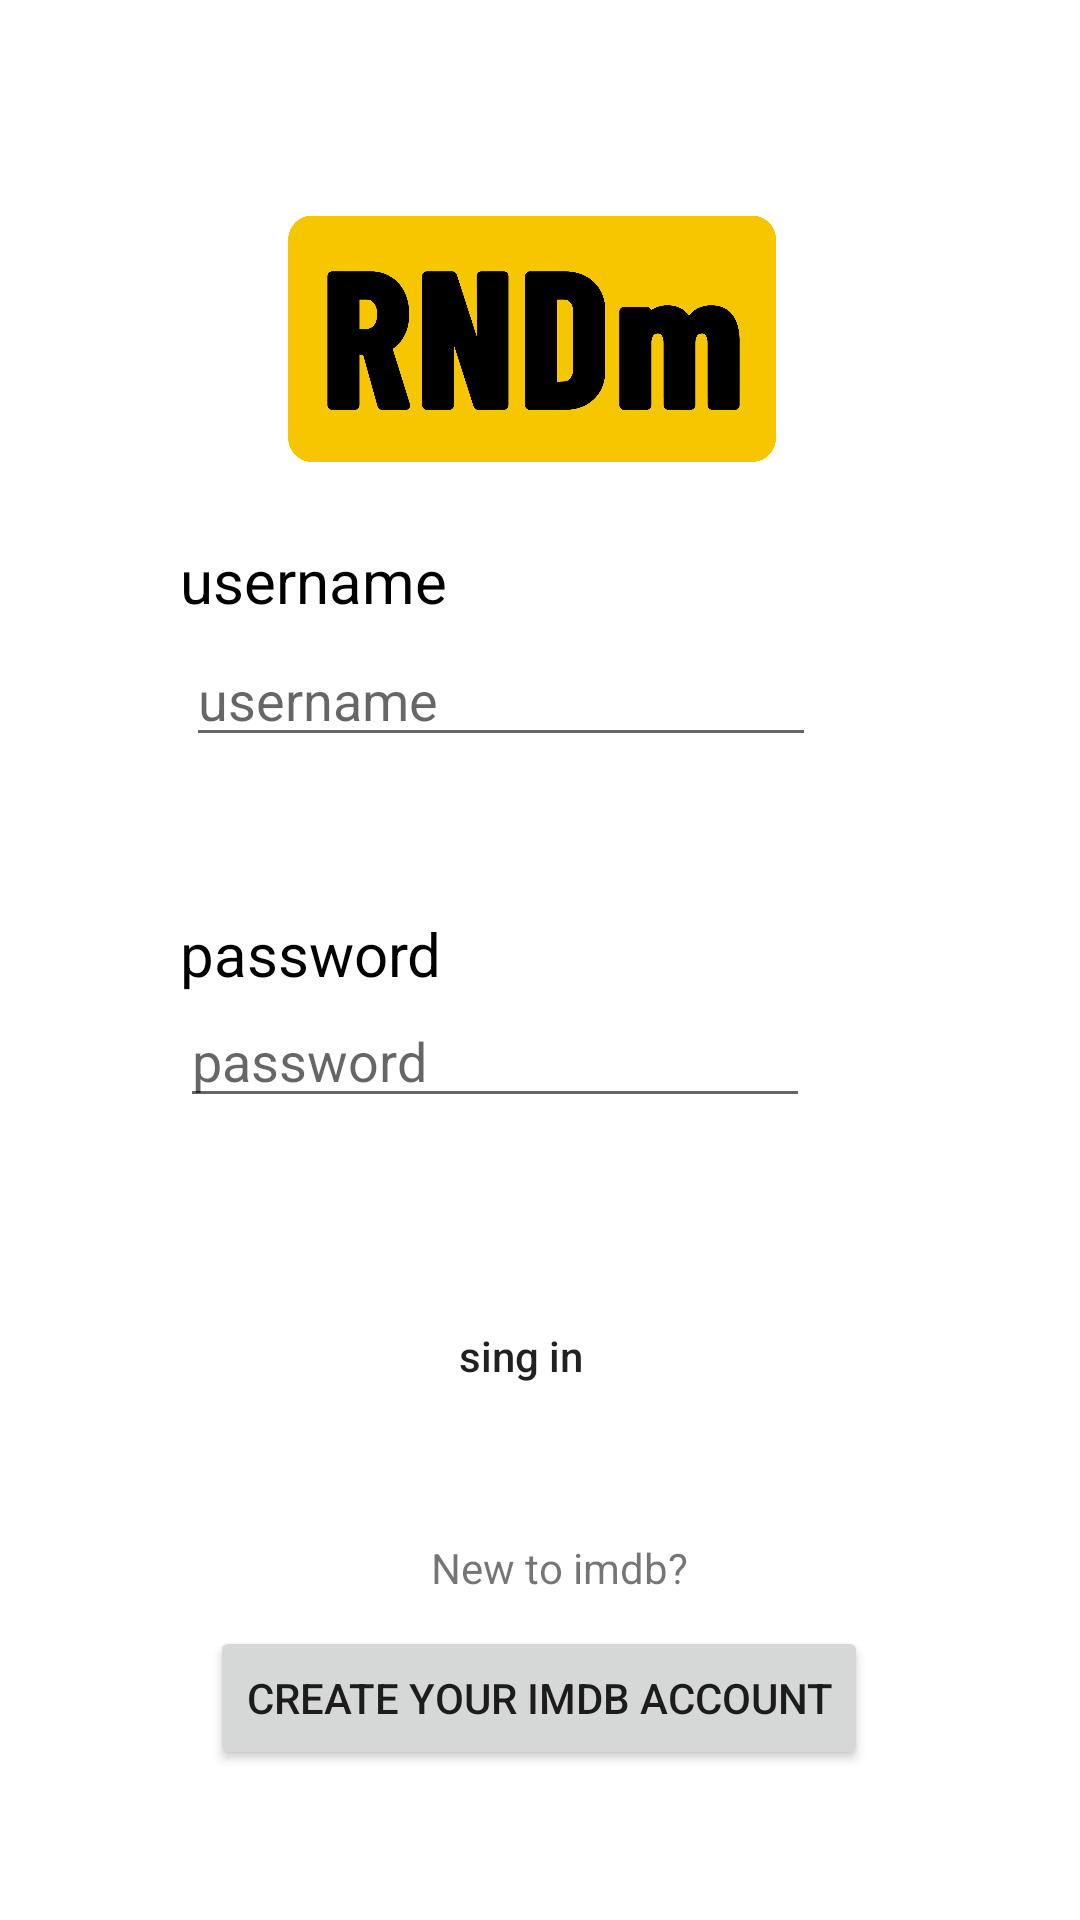

The Android layout XML behind this screen, and the referenced resources:
<!-- AndroidManifest.xml: application theme Theme.ImdbProj -->
<!-- res/layout/fragment_login.xml -->
<?xml version="1.0" encoding="utf-8"?>
<layout  xmlns:android="http://schemas.android.com/apk/res/android"
    xmlns:app="http://schemas.android.com/apk/res-auto"
    xmlns:tools="http://schemas.android.com/tools">

    <data>
        <variable
            name="user"
            type="com.example.imdbproj.classes.mainClasses.User" />
    </data>

    <androidx.constraintlayout.widget.ConstraintLayout
        android:layout_width="match_parent"
        android:layout_height="match_parent"
        tools:context=".loginFragment">

        <ImageView
            android:id="@+id/imageView2"
            android:layout_width="228dp"
            android:layout_height="82dp"
            android:layout_marginTop="72dp"
            android:src="@drawable/logo2"
            app:layout_constraintEnd_toEndOf="parent"
            app:layout_constraintHorizontal_bias="0.48"
            app:layout_constraintStart_toStartOf="parent"
            app:layout_constraintTop_toTopOf="parent" />

        <TextView
            android:id="@+id/textView7"
            android:layout_width="wrap_content"
            android:layout_height="wrap_content"
            android:layout_marginStart="60dp"
            android:layout_marginTop="180dp"
            android:text="username"
            android:textColor="@color/black"
            android:textSize="20sp"
            app:layout_constraintStart_toStartOf="parent"
            app:layout_constraintTop_toTopOf="parent" />

        <TextView
            android:id="@+id/textView8"
            android:layout_width="wrap_content"
            android:layout_height="wrap_content"
            android:layout_marginStart="60dp"
            android:layout_marginTop="52dp"
            android:text="password"
            android:textColor="@color/black"
            android:textSize="20sp"
            app:layout_constraintStart_toStartOf="parent"
            app:layout_constraintTop_toBottomOf="@+id/editTextUserName" />

        <androidx.appcompat.widget.AppCompatButton
            android:id="@+id/buttonLogin"
            android:layout_width="100dp"
            android:layout_height="wrap_content"
            android:layout_marginBottom="164dp"
            android:background="@drawable/button_style"
            android:backgroundTint="#FFC107"
            android:text="sing in"
            android:textAllCaps="false"
            app:layout_constraintBottom_toBottomOf="parent"
            app:layout_constraintEnd_toEndOf="parent"
            app:layout_constraintHorizontal_bias="0.475"
            app:layout_constraintStart_toStartOf="parent" />

        <TextView
            android:id="@+id/textView9"
            android:layout_width="wrap_content"
            android:layout_height="wrap_content"
            android:layout_marginEnd="60dp"
            android:layout_marginBottom="108dp"
            android:text="New to imdb?"
            app:layout_constraintBottom_toBottomOf="parent"
            app:layout_constraintEnd_toEndOf="@+id/buttonCreateAccount"
            app:layout_constraintHorizontal_bias="1.0"
            app:layout_constraintStart_toStartOf="parent" />

        <androidx.appcompat.widget.AppCompatButton
            android:id="@+id/buttonCreateAccount"
            android:layout_width="wrap_content"
            android:layout_height="wrap_content"
            android:layout_marginBottom="50dp"
            android:text="Create your IMDB account"
            app:layout_constraintBottom_toBottomOf="parent"
            app:layout_constraintEnd_toEndOf="parent"
            app:layout_constraintHorizontal_bias="0.497"
            app:layout_constraintStart_toStartOf="parent"
            app:layout_constraintTop_toBottomOf="@+id/textView9"
            app:layout_constraintVertical_bias="1.0" />

        <EditText
            android:id="@+id/editTextUserName"
            android:layout_width="wrap_content"
            android:layout_height="wrap_content"
            android:layout_marginStart="2dp"
            android:layout_marginTop="4dp"
            android:ems="10"
            android:hint="username"
            android:inputType="textPersonName"
            app:layout_constraintStart_toStartOf="@+id/textView7"
            app:layout_constraintTop_toBottomOf="@+id/textView7" />

        <EditText
            android:id="@+id/editTextTextPassword"
            android:layout_width="wrap_content"
            android:layout_height="wrap_content"
            android:layout_marginStart="60dp"
            android:layout_marginBottom="44dp"
            android:ems="10"
            android:hint="password"
            android:inputType="textPassword"
            app:layout_constraintBottom_toTopOf="@+id/buttonLogin"
            app:layout_constraintStart_toStartOf="parent"
            app:layout_constraintTop_toBottomOf="@+id/textView8"
            app:layout_constraintVertical_bias="0.0" />

    </androidx.constraintlayout.widget.ConstraintLayout>
</layout>
<!-- resources referenced by this layout -->
<resources>
  <!-- drawable logo2: png bitmap (drawable, 52500 bytes) -->
  <style name="Theme.ImdbProj" parent="Theme.MaterialComponents.DayNight.NoActionBar">
          
          <item name="colorPrimary">@color/purple_500</item>
          <item name="colorPrimaryVariant">@color/purple_700</item>
          <item name="colorOnPrimary">@color/white</item>
          
          <item name="colorSecondary">@color/teal_200</item>
          <item name="colorSecondaryVariant">@color/teal_700</item>
          <item name="colorOnSecondary">@color/black</item>
          
          <item name="android:statusBarColor">?attr/colorPrimaryVariant</item>
          
      </style>
  <!-- not gathered from this repository: default colours our renderer supplied (Android Studio template values) -->
  <color name="purple_500">#FF6200EE</color>
  <color name="purple_700">#FF3700B3</color>
  <color name="teal_200">#FF03DAC5</color>
  <color name="teal_700">#FF018786</color>
  <color name="black">#FF000000</color>
  <color name="white">#FFFFFFFF</color>
</resources>
